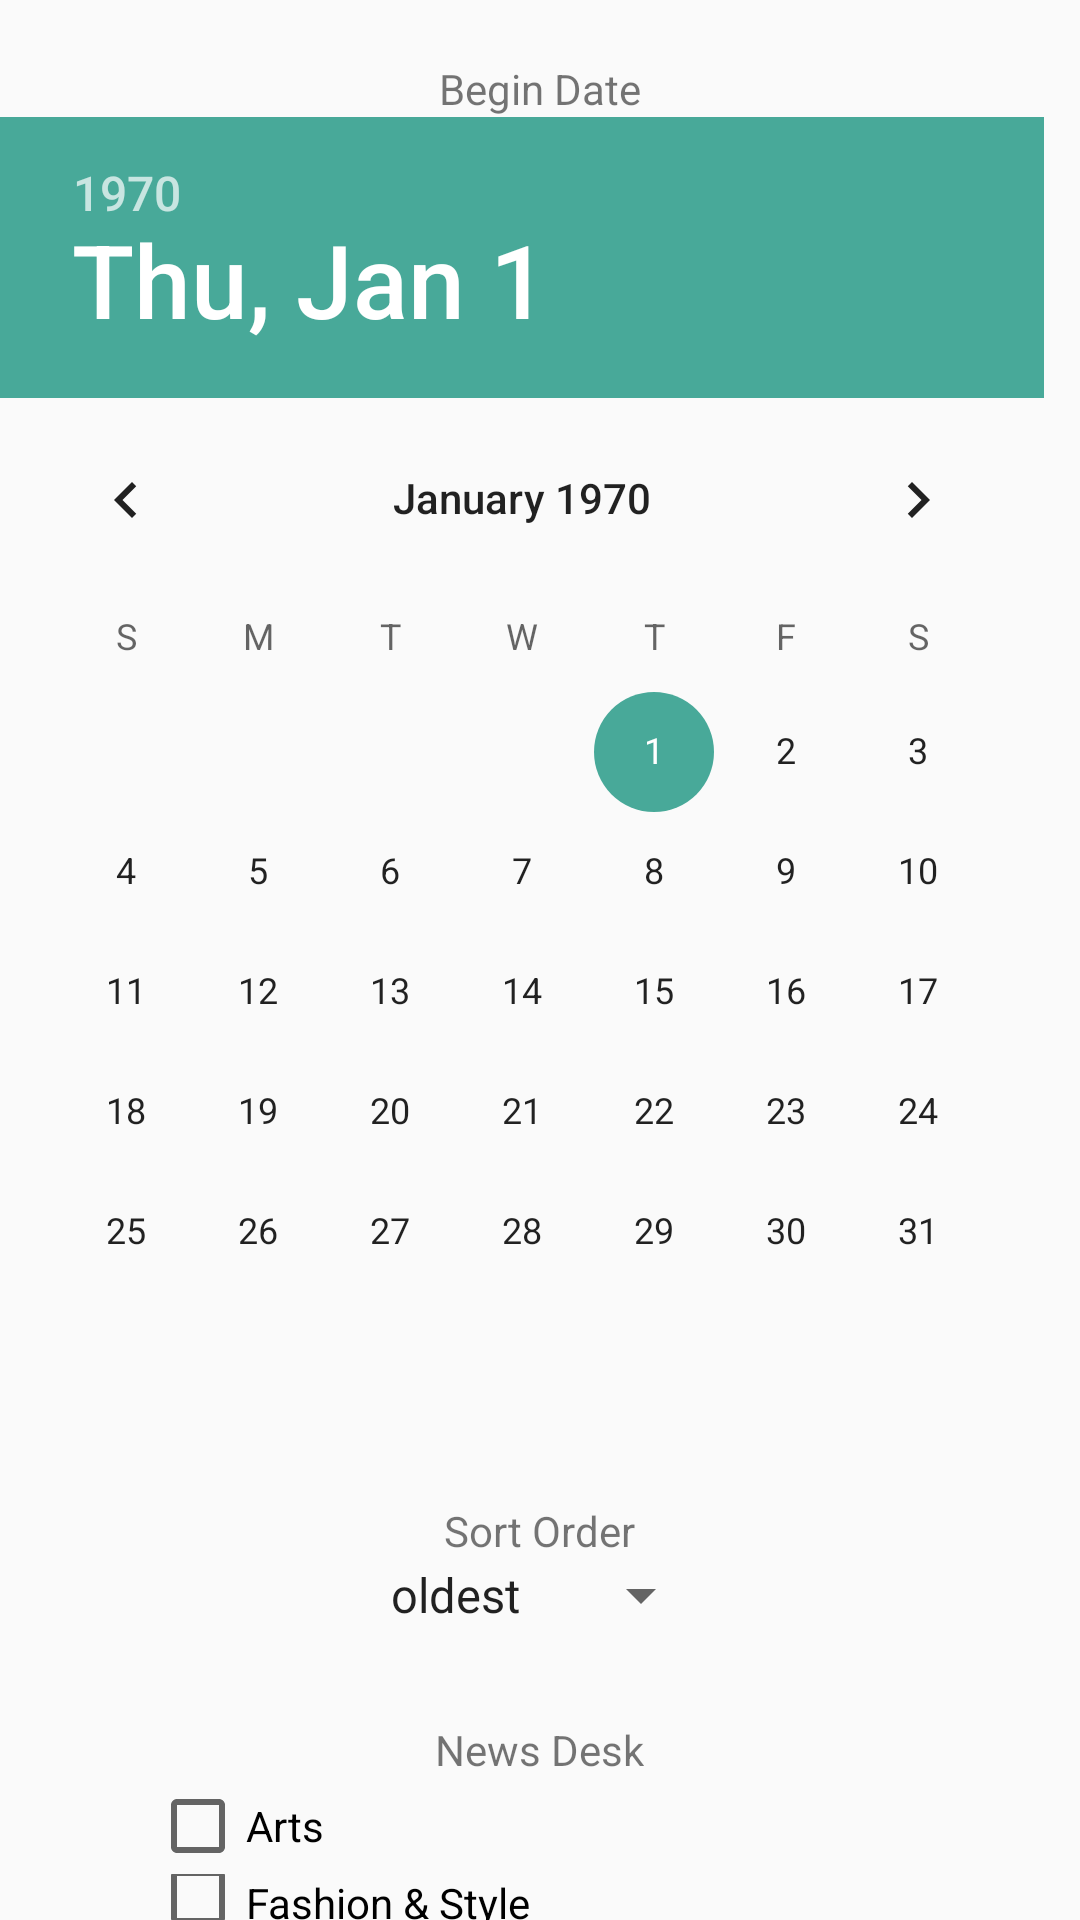

This screen was rendered from an Android layout file. Write that file and the resources it references.
<!-- AndroidManifest.xml: application theme AppTheme -->
<!-- res/layout/fragment_filter_dialog.xml -->
<RelativeLayout xmlns:android="http://schemas.android.com/apk/res/android"
    xmlns:tools="http://schemas.android.com/tools"
    android:layout_width="match_parent"
    android:layout_height="wrap_content"
    tools:context="com.codepath.news.fragments.FilterDialogFragment">

    <TextView
        android:id="@+id/tvBeginDate"
        style="@style/filter_title"
        android:layout_width="wrap_content"
        android:layout_height="wrap_content"
        android:layout_centerHorizontal="true"
        android:layout_marginTop="20dp"
        android:text="@string/begin_date" />

    <DatePicker
        android:id="@+id/dpBeginDate"
        style="@style/date_picker_theme"
        android:layout_width="match_parent"
        android:layout_height="wrap_content"
        android:layout_below="@id/tvBeginDate"
        android:layout_marginBottom="10dp" />

    <TextView
        android:id="@+id/tvSortOrder"
        style="@style/filter_title"
        android:layout_width="wrap_content"
        android:layout_height="wrap_content"
        android:layout_below="@+id/dpBeginDate"
        android:layout_centerHorizontal="true"
        android:layout_marginTop="20dp"
        android:text="@string/sort_order" />

    <Spinner
        android:id="@+id/spSort"
        android:layout_width="wrap_content"
        android:layout_height="wrap_content"
        android:layout_below="@+id/tvSortOrder"
        android:layout_centerHorizontal="true"
        android:layout_marginBottom="20dp"
        android:entries="@array/sort_options" />

    <TextView
        android:id="@+id/tvNewsDesk"
        style="@style/filter_title"
        android:layout_width="wrap_content"
        android:layout_height="wrap_content"
        android:layout_below="@id/spSort"
        android:layout_centerHorizontal="true"
        android:layout_marginTop="10dp"
        android:text="@string/news_desk" />

    <CheckBox
        android:id="@+id/cbArts"
        android:layout_width="wrap_content"
        android:layout_height="wrap_content"
        android:layout_below="@+id/tvNewsDesk"
        android:layout_marginStart="50dp"
        android:text="@string/arts" />

    <CheckBox
        android:id="@+id/cbFashion"
        android:layout_width="wrap_content"
        android:layout_height="wrap_content"
        android:layout_below="@+id/cbArts"
        android:layout_marginStart="50dp"
        android:text="@string/fashion_style" />

    <CheckBox
        android:id="@+id/cbSports"
        android:layout_width="wrap_content"
        android:layout_height="wrap_content"
        android:layout_below="@+id/cbFashion"
        android:layout_marginBottom="20dp"
        android:layout_marginStart="50dp"
        android:text="@string/sports" />

    <Button
        android:id="@+id/btnApply"
        android:layout_width="match_parent"
        android:layout_height="wrap_content"
        android:background="@android:color/holo_blue_dark"
        android:layout_below="@+id/cbSports"
        android:text="@string/button_apply" />
</RelativeLayout>
<!-- resources referenced by this layout -->
<resources>
  <string-array name="sort_options">
          <item>oldest</item>
          <item>newest</item>
      </string-array>
  <string name="arts">Arts</string>
  <string name="begin_date">Begin Date</string>
  <string name="button_apply">Apply</string>
  <string name="fashion_style">Fashion &amp; Style</string>
  <string name="news_desk">News Desk</string>
  <string name="sort_order">Sort Order</string>
  <string name="sports">Sports</string>
  <style name="AppTheme" parent="Theme.AppCompat.Light.DarkActionBar">
          
          <item name="colorPrimary">@color/colorPrimary</item>
          <item name="colorPrimaryDark">@color/colorPrimaryDark</item>
          <item name="colorAccent">@color/colorAccent</item>
      </style>
  <color name="colorPrimary">#00796b</color>
  <color name="colorPrimaryDark">#004c40</color>
  <color name="colorAccent">#48a999</color>
</resources>
